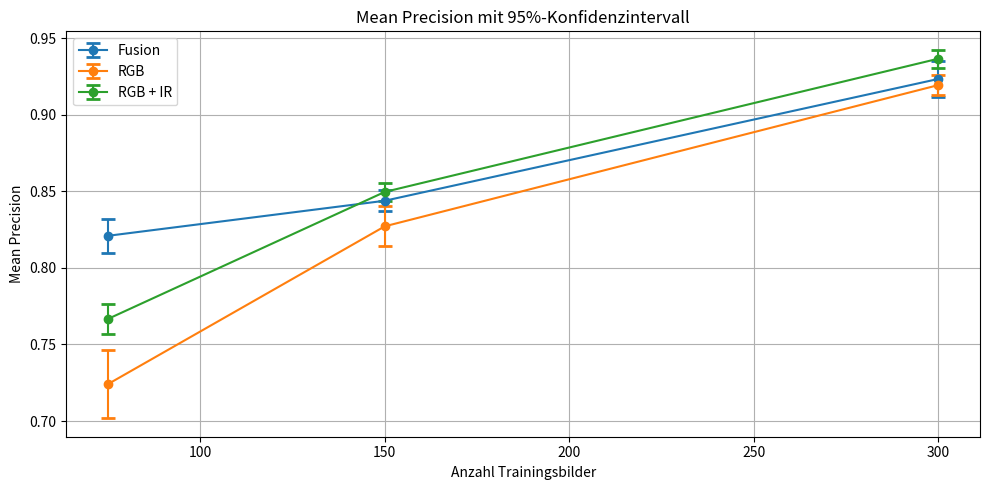

Python code for this plot:
import numpy as np
import matplotlib.pyplot as plt
from scipy.stats import sem, t, shapiro

# Function to calculate mean and 95% confidence interval
def mean_confidence_interval(data, confidence=0.95):
    n = len(data)
    mean = np.mean(data)
    se = sem(data)
    h = se * t.ppf((1 + confidence) / 2, n - 1)
    return mean, h

# Data for Precision values
fusion_precision_75 = [0.8299034237861633, 0.8248817920684814, 0.8212370276451111, 0.8080577850341797, 0.8069779872894287, 0.8209850192070007, 0.8369370102882385, 0.7988770008087158, 0.851389467716217, 0.8109037280082703]
rgb_precision_75 = [0.7521644830703735, 0.7705279588699341, 0.7166515588760376, 0.7235956788063049, 0.6822119951248169, 0.7305411696434021, 0.7280576229095459, 0.7221769094467163, 0.7488166093826294, 0.666259765625]
rgb_ir_precision_75 = [0.7824720144271851, 0.767415463924408, 0.7751535773277283, 0.7644031047821045, 0.7452197074890137, 0.755850613117218, 0.7737115621566772, 0.7877134680747986, 0.7486498355865479, 0.766326904296875]

fusion_precision_150 = [0.8501341938972473, 0.8574011921882629, 0.8266854286193848, 0.8545320630073547, 0.8338108062744141, 0.8429596424102783, 0.8392729163169861, 0.8472412824630737, 0.8481334447860718, 0.8390887379646301]
rgb_precision_150 = [0.8484324812889099, 0.8004934787750244, 0.855510950088501, 0.828626275062561, 0.8400769829750061, 0.8304464817047119, 0.823357105255127, 0.8210782408714294, 0.7996325492858887, 0.8245174288749695]
rgb_ir_precision_150 = [0.854154109954834, 0.841978132724762, 0.8346388339996338, 0.8509284257888794, 0.8531238436698914, 0.8427965044975281, 0.8455503582954407, 0.8537756204605103, 0.8551849126815796, 0.864866316318512]

fusion_precision_300 = [0.9361903667449951, 0.9109013676643372, 0.9381046295166016, 0.9079286456108093, 0.9290487170219421, 0.945119321346283, 0.9327863454818726, 0.896541953086853, 0.9316450953483582, 0.9071054458618164]
rgb_precision_300 = [0.9254345297813416, 0.9135575890541077, 0.9333645701408386, 0.9157202243804932, 0.9010971784591675, 0.916436493396759, 0.9204868674278259, 0.9198874235153198, 0.9267853498458862, 0.9224536418914795]
rgb_ir_precision_300 = [0.940501868724823, 0.9405944347381592, 0.9175294041633606, 0.9403547644615173, 0.9421055316925049, 0.9322125315666199, 0.9459946155548096, 0.9386456608772278, 0.9392919540405273, 0.9305249452590942]

# Combine Precision data for each model
fusion_precision = [fusion_precision_75, fusion_precision_150, fusion_precision_300]
rgb_precision = [rgb_precision_75, rgb_precision_150, rgb_precision_300]
rgb_ir_precision = [rgb_ir_precision_75, rgb_ir_precision_150, rgb_ir_precision_300]

# X axis: number of images
x_axis = [75, 150, 300]
# Function for Shapiro-Wilk Test
def shapiro_test(data):
    stat, p = shapiro(data)
    return stat, p
# Shapiro-Wilk Test for Precision
shapiro_results_precision = {'Fusion': [], 'RGB': [], 'RGB + IR': []}

for fusion, rgb, rgbir in zip(fusion_precision, rgb_precision, rgb_ir_precision):
    shapiro_results_precision['Fusion'].append(shapiro_test(fusion))
    shapiro_results_precision['RGB'].append(shapiro_test(rgb))
    shapiro_results_precision['RGB + IR'].append(shapiro_test(rgbir))

print("Shapiro-Wilk Test Results (Precision):")
print(shapiro_results_precision)

# Calculate means and confidence intervals for Precision
precision_means = {'Fusion': [], 'RGB': [], 'RGB + IR': []}
precision_cis = {'Fusion': [], 'RGB': [], 'RGB + IR': []}

for fusion, rgb, rgbir in zip(fusion_precision, rgb_precision, rgb_ir_precision):
    mean_fusion, ci_fusion = mean_confidence_interval(fusion)
    mean_rgb, ci_rgb = mean_confidence_interval(rgb)
    mean_rgbir, ci_rgbir = mean_confidence_interval(rgbir)
    precision_means['Fusion'].append(mean_fusion)
    precision_means['RGB'].append(mean_rgb)
    precision_means['RGB + IR'].append(mean_rgbir)
    precision_cis['Fusion'].append(ci_fusion)
    precision_cis['RGB'].append(ci_rgb)
    precision_cis['RGB + IR'].append(ci_rgbir)

# Plotting the Precision with confidence intervals
plt.figure(figsize=(10, 5))
plt.errorbar(x_axis, precision_means['Fusion'], yerr=precision_cis['Fusion'], fmt='-o', label=f'Fusion', capsize=5, capthick=2)
plt.errorbar(x_axis, precision_means['RGB'], yerr=precision_cis['RGB'], fmt='-o', label=f'RGB', capsize=5, capthick=2)
plt.errorbar(x_axis, precision_means['RGB + IR'], yerr=precision_cis['RGB + IR'], fmt='-o', label=f'RGB + IR', capsize=5, capthick=2)
plt.xlabel('Anzahl Trainingsbilder')
plt.ylabel('Mean Precision')
plt.title('Mean Precision mit 95%-Konfidenzintervall')
plt.legend()
plt.grid(True)
plt.tight_layout()
plt.show()

